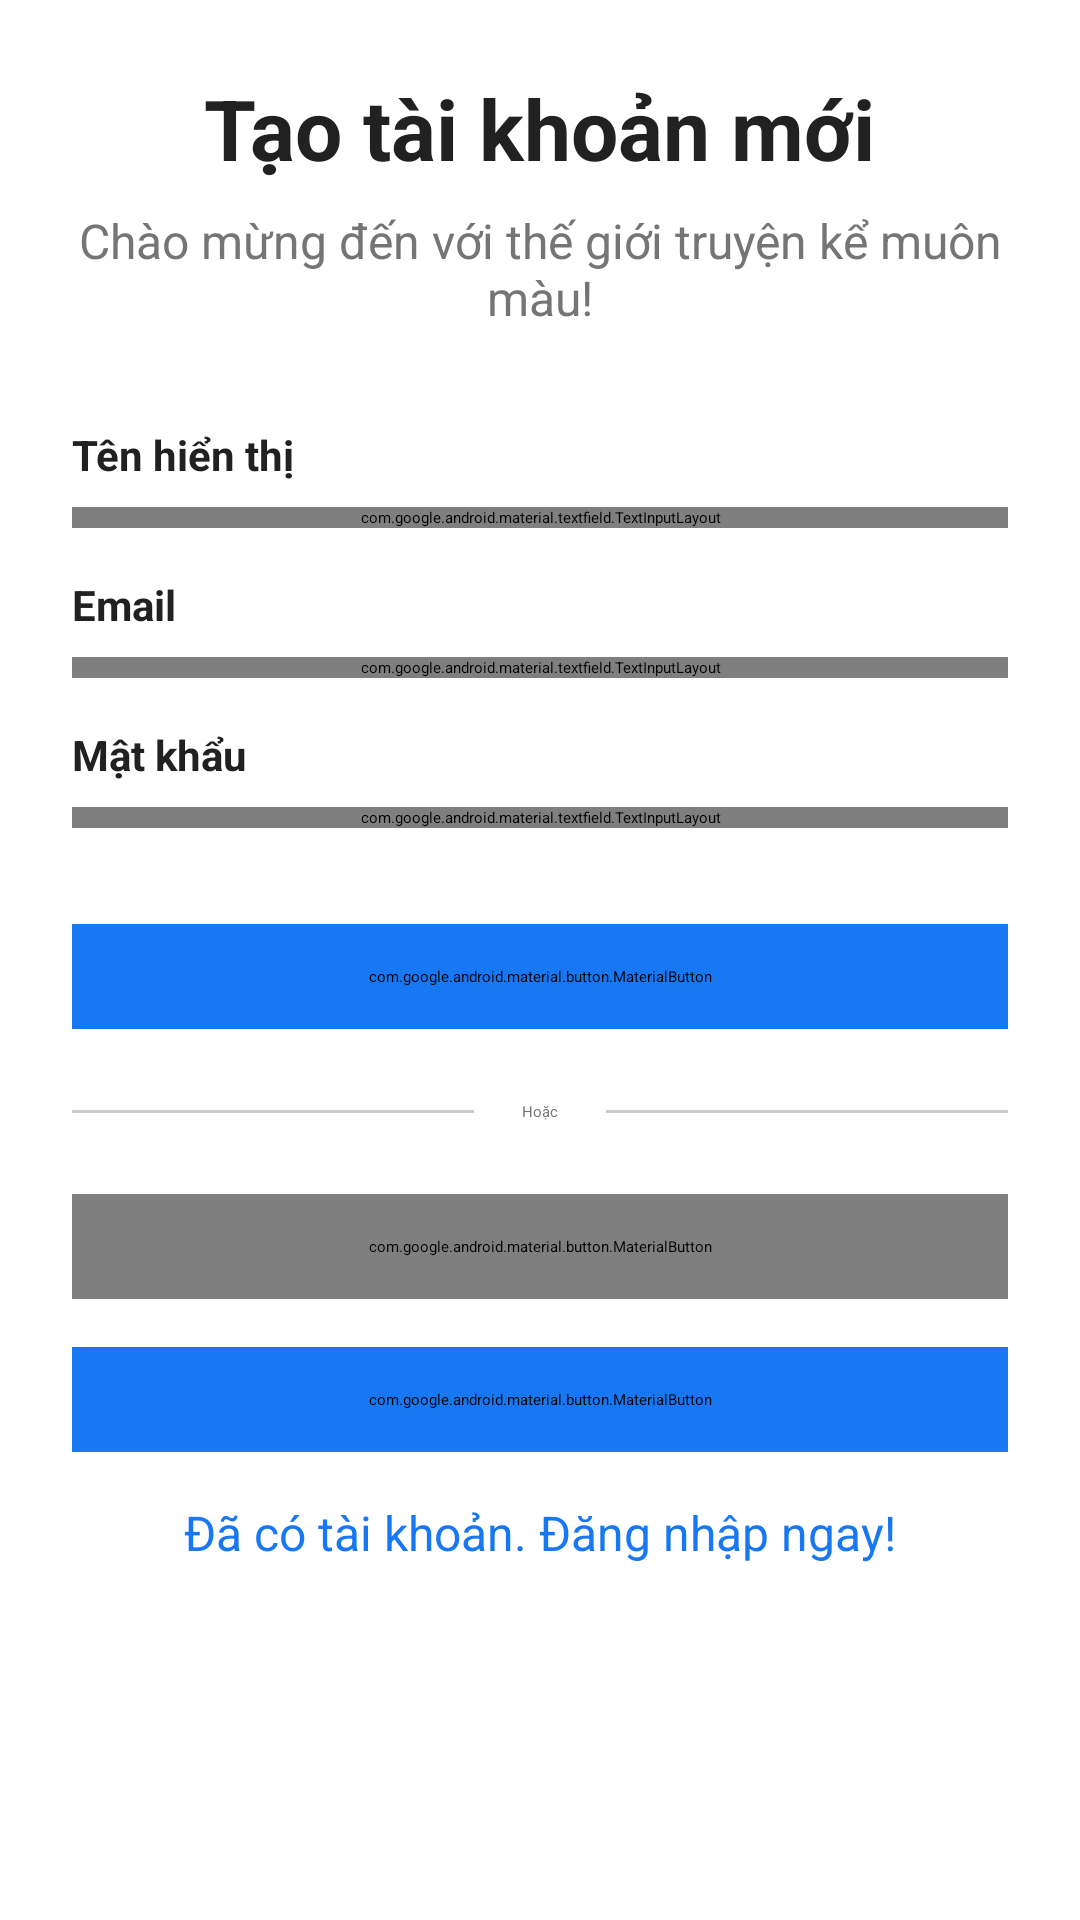

Here is an Android app screen rendered from its layout file. Give the layout XML and the strings, colors and styles it references.
<!-- AndroidManifest.xml: application theme Theme.Truyenchu -->
<!-- res/layout/activity_signup.xml -->
<?xml version="1.0" encoding="utf-8"?>
<ScrollView xmlns:android="http://schemas.android.com/apk/res/android"
    xmlns:app="http://schemas.android.com/apk/res-auto"
    xmlns:tools="http://schemas.android.com/tools"
    android:layout_width="match_parent"
    android:layout_height="match_parent"
    android:background="@color/screen_background"
    android:fillViewport="true"
    tools:context=".Activities.SignupActivity">

    <LinearLayout
        android:layout_width="match_parent"
        android:layout_height="wrap_content"
        android:orientation="vertical"
        android:padding="24dp">

        <TextView
            android:layout_width="wrap_content"
            android:layout_height="wrap_content"
            android:layout_gravity="center"
            android:text="Tạo tài khoản mới"
            android:textColor="@color/text_primary"
            android:textSize="28sp"
            android:textStyle="bold" />

        <TextView
            android:layout_width="wrap_content"
            android:layout_height="wrap_content"
            android:layout_gravity="center"
            android:layout_marginTop="8dp"
            android:text="Chào mừng đến với thế giới truyện kể muôn màu!"
            android:textAlignment="center"
            android:textColor="@color/text_secondary"
            android:textSize="16sp" />

        <TextView
            android:layout_width="wrap_content"
            android:layout_height="wrap_content"
            android:layout_marginTop="32dp"
            android:text="Tên hiển thị"
            android:textColor="@color/text_primary"
            android:textSize="14sp"
            android:textStyle="bold" />

        <com.google.android.material.textfield.TextInputLayout
            android:layout_width="match_parent"
            android:layout_height="wrap_content"
            android:layout_marginTop="8dp"
            app:boxCornerRadiusBottomEnd="8dp"
            app:boxCornerRadiusBottomStart="8dp"
            app:boxCornerRadiusTopEnd="8dp"
            app:boxCornerRadiusTopStart="8dp"
            app:hintEnabled="false">

            <com.google.android.material.textfield.TextInputEditText
                android:id="@+id/editDisplayName"
                android:layout_width="match_parent"
                android:layout_height="wrap_content"
                android:hint="Nhập tên hiển thị của bạn"
                android:inputType="textPersonName" />
        </com.google.android.material.textfield.TextInputLayout>

        <TextView
            android:layout_width="wrap_content"
            android:layout_height="wrap_content"
            android:layout_marginTop="16dp"
            android:text="Email"
            android:textColor="@color/text_primary"
            android:textSize="14sp"
            android:textStyle="bold" />

        <com.google.android.material.textfield.TextInputLayout
            android:layout_width="match_parent"
            android:layout_height="wrap_content"
            android:layout_marginTop="8dp"
            app:boxCornerRadiusBottomEnd="8dp"
            app:boxCornerRadiusBottomStart="8dp"
            app:boxCornerRadiusTopEnd="8dp"
            app:boxCornerRadiusTopStart="8dp"
            app:hintEnabled="false">

            <com.google.android.material.textfield.TextInputEditText
                android:id="@+id/editEmail"
                android:layout_width="match_parent"
                android:layout_height="wrap_content"
                android:hint="Nhập email của bạn"
                android:inputType="textEmailAddress" />
        </com.google.android.material.textfield.TextInputLayout>

        <TextView
            android:layout_width="wrap_content"
            android:layout_height="wrap_content"
            android:layout_marginTop="16dp"
            android:text="Mật khẩu"
            android:textColor="@color/text_primary"
            android:textSize="14sp"
            android:textStyle="bold" />

        <com.google.android.material.textfield.TextInputLayout
            android:layout_width="match_parent"
            android:layout_height="wrap_content"
            android:layout_marginTop="8dp"
            app:boxCornerRadiusBottomEnd="8dp"
            app:boxCornerRadiusBottomStart="8dp"
            app:boxCornerRadiusTopEnd="8dp"
            app:boxCornerRadiusTopStart="8dp"
            app:hintEnabled="false">

            <com.google.android.material.textfield.TextInputEditText
                android:id="@+id/editPassword"
                android:layout_width="match_parent"
                android:layout_height="wrap_content"
                android:hint="Nhập mật khẩu của bạn"
                android:inputType="textPassword" />
        </com.google.android.material.textfield.TextInputLayout>

        <com.google.android.material.button.MaterialButton
            android:id="@+id/btnSignUp"
            android:layout_width="match_parent"
            android:layout_height="wrap_content"
            android:layout_marginTop="32dp"
            android:backgroundTint="@color/facebook_blue"
            android:paddingVertical="14dp"
            android:text="Đăng ký"
            android:textColor="@color/white"
            android:textAllCaps="false"
            android:textSize="16sp"
            app:cornerRadius="8dp" />

        <LinearLayout
            android:layout_width="match_parent"
            android:layout_height="wrap_content"
            android:layout_marginVertical="24dp"
            android:gravity="center_vertical"
            android:orientation="horizontal">

            <View
                android:layout_width="0dp"
                android:layout_height="1dp"
                android:layout_weight="1"
                android:background="@color/border_color" />

            <TextView
                android:layout_width="wrap_content"
                android:layout_height="wrap_content"
                android:layout_marginHorizontal="16dp"
                android:text="Hoặc"
                android:textColor="@color/text_secondary" />

            <View
                android:layout_width="0dp"
                android:layout_height="1dp"
                android:layout_weight="1"
                android:background="@color/border_color" />
        </LinearLayout>

        <com.google.android.material.button.MaterialButton
            android:id="@+id/btnGoogle"
            style="@style/Widget.MaterialComponents.Button.OutlinedButton"
            android:layout_width="match_parent"
            android:layout_height="wrap_content"
            android:paddingVertical="14dp"
            android:text="Đăng nhập bằng Google"
            android:textAllCaps="false"
            android:textColor="@color/text_primary"
            android:textSize="16sp"
            app:cornerRadius="8dp"
            app:strokeColor="@color/border_color" />

        <com.google.android.material.button.MaterialButton
            android:id="@+id/btnFacebook"
            android:layout_width="match_parent"
            android:layout_height="wrap_content"
            android:layout_marginTop="16dp"
            android:backgroundTint="@color/facebook_blue"
            android:paddingVertical="14dp"
            android:text="Đăng nhập bằng Facebook"
            android:textColor="@color/white"
            android:textAllCaps="false"
            android:textSize="16sp"
            app:cornerRadius="8dp" />

        <TextView
            android:id="@+id/textLoginLink"
            android:layout_width="wrap_content"
            android:layout_height="wrap_content"
            android:layout_gravity="center"
            android:layout_marginTop="16dp"
            android:text="Đã có tài khoản. Đăng nhập ngay!"
            android:textColor="@color/facebook_blue"
            android:textSize="16sp" />

    </LinearLayout>
</ScrollView>
<!-- resources referenced by this layout -->
<resources>
  <color name="border_color">#CCCCCC</color>
  <color name="facebook_blue">#1877F2</color>
  <color name="screen_background">#FFFFFF</color>
  <color name="text_primary">#212121</color>
  <color name="text_secondary">#757575</color>
  <color name="white">#FFFFFFFF</color>
</resources>
